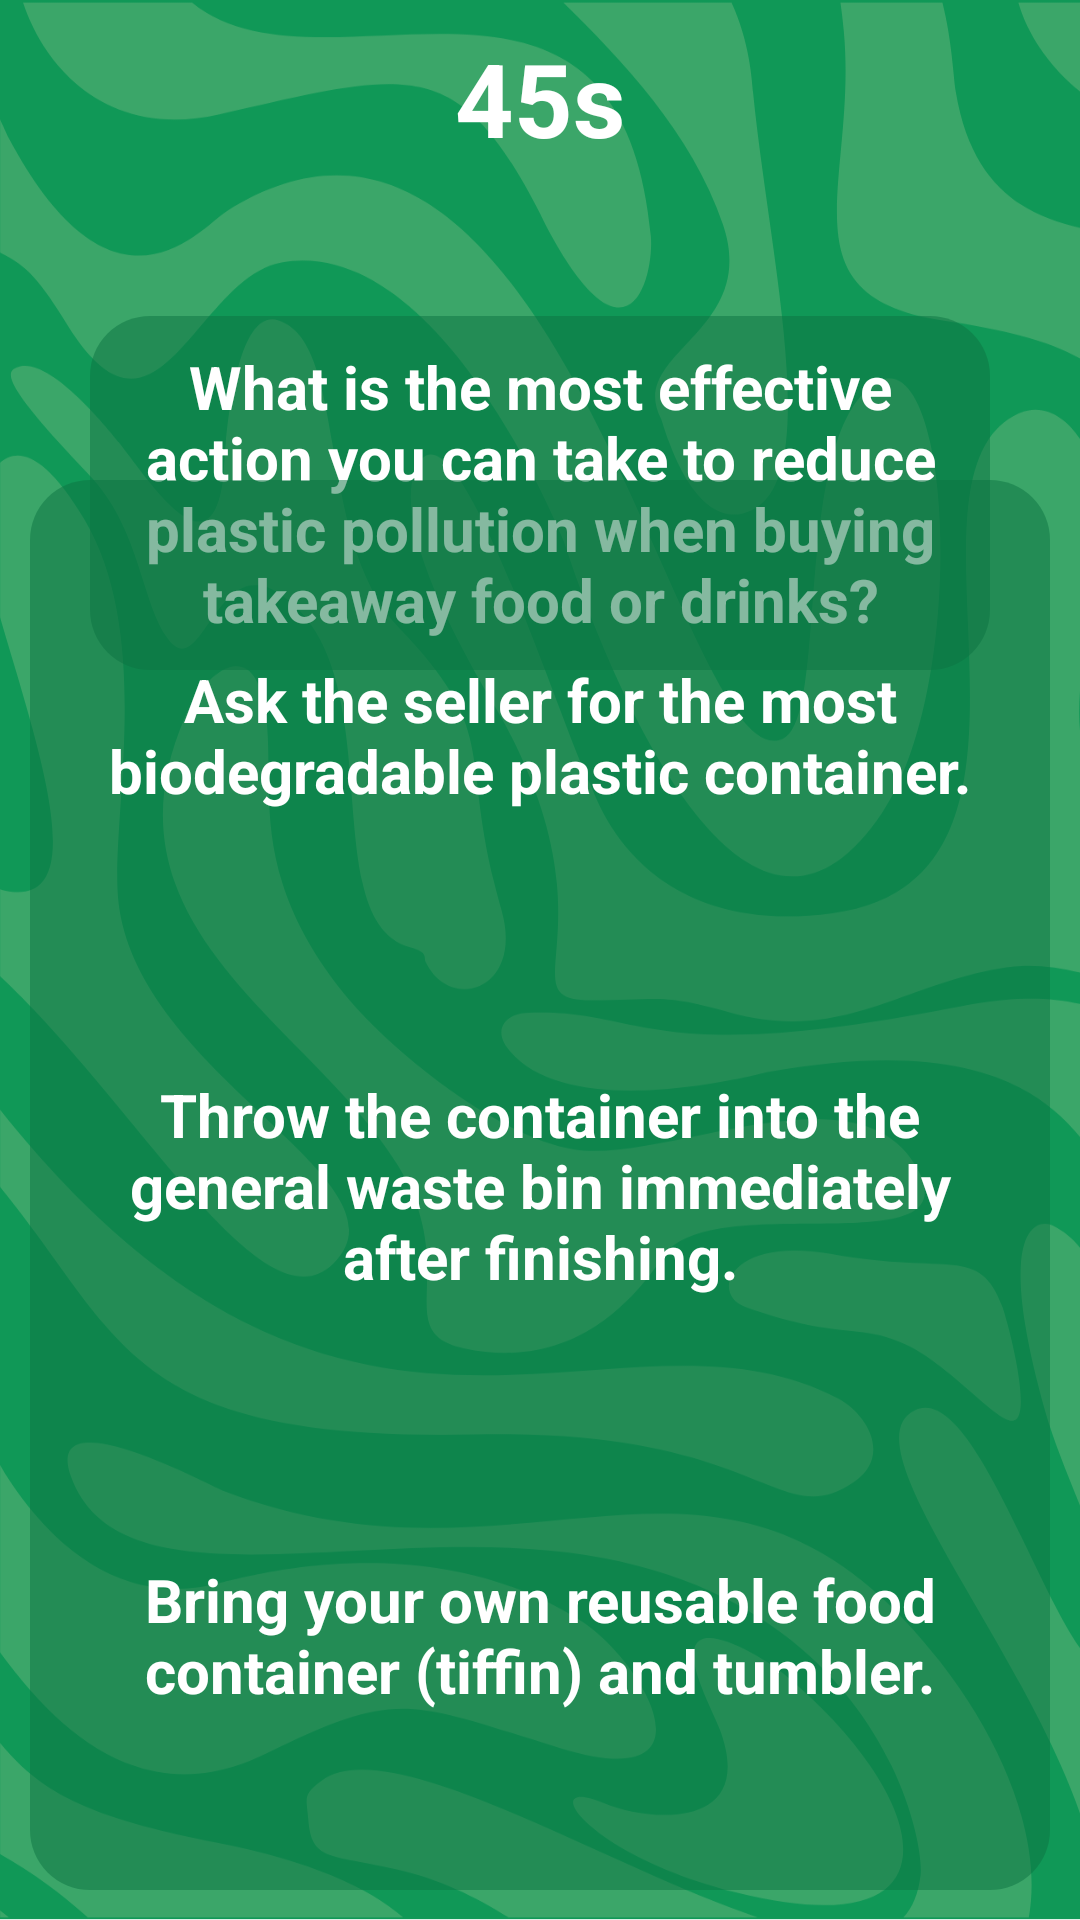

Produce the Android XML layout that renders to this screen, including the resource entries it uses.
<!-- AndroidManifest.xml: application theme Theme.MADMini_Project1 -->
<!-- res/layout/fragment_module3__quiz2.xml -->
<?xml version="1.0" encoding="utf-8"?>
<androidx.constraintlayout.widget.ConstraintLayout xmlns:android="http://schemas.android.com/apk/res/android"
    xmlns:app="http://schemas.android.com/apk/res-auto"
    xmlns:tools="http://schemas.android.com/tools"
    android:layout_width="match_parent"
    android:layout_height="match_parent"
    android:background="@drawable/green_bg"
    android:padding="10dp"
    tools:context=".Module3_Quiz2">

    <TextView
        android:id="@+id/tvTime8"
        android:layout_width="wrap_content"
        android:layout_height="wrap_content"
        android:text="45s"
        android:textColor="@color/white"
        android:textSize="34sp"
        android:textStyle="bold"
        app:layout_constraintEnd_toEndOf="parent"
        app:layout_constraintStart_toStartOf="parent"
        app:layout_constraintTop_toTopOf="parent" />

    <TextView
        android:id="@+id/textView40"
        android:layout_width="300dp"
        android:layout_height="wrap_content"
        android:background="@drawable/quiz_bg_green"
        android:padding="10dp"
        android:text="What is the most effective action you can take to reduce plastic pollution when buying takeaway food or drinks?"
        android:textAlignment="center"
        android:textColor="@color/white"
        android:textSize="20dp"
        android:textStyle="bold"
        android:layout_marginTop="50dp"
        app:layout_constraintEnd_toEndOf="parent"
        app:layout_constraintStart_toStartOf="parent"
        app:layout_constraintTop_toBottomOf="@+id/tvTime8" />

    <androidx.constraintlayout.widget.ConstraintLayout
        android:layout_width="match_parent"
        android:layout_height="wrap_content"
        android:background="@drawable/quiz_bg_green"
        android:padding="10dp"
        app:layout_constraintBottom_toBottomOf="parent">

        <androidx.constraintlayout.widget.ConstraintLayout
            android:id="@+id/ans1"
            android:layout_width="match_parent"
            android:layout_height="wrap_content"

            app:layout_constraintEnd_toEndOf="parent"
            app:layout_constraintStart_toStartOf="parent"
            app:layout_constraintTop_toTopOf="parent">

            <ImageView
                android:id="@+id/ivAns1"
                android:layout_width="match_parent"
                android:layout_height="130dp"
                android:layout_margin="10dp"
                android:layout_marginStart="10dp"
                android:layout_marginEnd="11dp"
                android:clickable="true"
                android:focusable="true"
                android:src="@drawable/quiz_ans_bg_green"
                app:layout_constraintBottom_toBottomOf="parent"
                app:layout_constraintEnd_toEndOf="parent"
                app:layout_constraintStart_toStartOf="parent"
                app:layout_constraintTop_toTopOf="parent" />

            <TextView
                android:id="@+id/textView27"
                android:layout_width="300dp"
                android:layout_height="wrap_content"
                android:text="Ask the seller for the most biodegradable plastic container."
                android:textAlignment="center"
                android:textColor="@color/white"
                android:textSize="20dp"
                android:textStyle="bold"
                app:layout_constraintBottom_toBottomOf="parent"
                app:layout_constraintEnd_toEndOf="parent"
                app:layout_constraintStart_toStartOf="parent"
                app:layout_constraintTop_toTopOf="parent" />
        </androidx.constraintlayout.widget.ConstraintLayout>

        <androidx.constraintlayout.widget.ConstraintLayout
            android:id="@+id/ans2"
            android:layout_width="match_parent"
            android:layout_height="wrap_content"
            app:layout_constraintEnd_toEndOf="@+id/ans1"
            app:layout_constraintStart_toStartOf="@+id/ans1"
            app:layout_constraintTop_toBottomOf="@+id/ans1">

            <ImageView
                android:id="@+id/ivAns2"
                android:layout_width="match_parent"
                android:layout_height="130dp"
                android:layout_margin="10dp"
                android:layout_marginStart="10dp"
                android:layout_marginEnd="11dp"
                android:clickable="true"
                android:focusable="true"
                android:src="@drawable/quiz_ans_bg_green"
                app:layout_constraintBottom_toBottomOf="parent"
                app:layout_constraintEnd_toEndOf="parent"
                app:layout_constraintStart_toStartOf="parent"
                app:layout_constraintTop_toTopOf="parent" />

            <TextView
                android:id="@+id/textView30"
                android:layout_width="300dp"
                android:layout_height="wrap_content"
                android:text="Throw the container into the general waste bin immediately after finishing."
                android:textAlignment="center"
                android:textColor="@color/white"
                android:textSize="20dp"
                android:textStyle="bold"
                app:layout_constraintBottom_toBottomOf="parent"
                app:layout_constraintEnd_toEndOf="parent"
                app:layout_constraintStart_toStartOf="parent"
                app:layout_constraintTop_toTopOf="parent" />
        </androidx.constraintlayout.widget.ConstraintLayout>

        <androidx.constraintlayout.widget.ConstraintLayout
            android:id="@+id/ans3"
            android:layout_width="match_parent"
            android:layout_height="wrap_content"
            app:layout_constraintEnd_toEndOf="@+id/ans2"
            app:layout_constraintStart_toStartOf="@+id/ans2"
            app:layout_constraintTop_toBottomOf="@+id/ans2">

            <ImageView
                android:id="@+id/ivAns3"
                android:layout_width="match_parent"
                android:layout_height="130dp"
                android:layout_margin="10dp"
                android:layout_marginStart="10dp"
                android:layout_marginEnd="11dp"
                android:clickable="true"
                android:focusable="true"
                android:src="@drawable/quiz_ans_bg_green"
                app:layout_constraintBottom_toBottomOf="parent"
                app:layout_constraintEnd_toEndOf="parent"
                app:layout_constraintStart_toStartOf="parent"
                app:layout_constraintTop_toTopOf="parent" />

            <TextView
                android:id="@+id/textView31"
                android:layout_width="300dp"
                android:layout_height="wrap_content"
                android:text="Bring your own reusable food container (tiffin) and tumbler."
                android:textAlignment="center"
                android:textColor="@color/white"
                android:textSize="20dp"
                android:textStyle="bold"
                app:layout_constraintBottom_toBottomOf="parent"
                app:layout_constraintEnd_toEndOf="parent"
                app:layout_constraintStart_toStartOf="parent"
                app:layout_constraintTop_toTopOf="parent" />
        </androidx.constraintlayout.widget.ConstraintLayout>
    </androidx.constraintlayout.widget.ConstraintLayout>
</androidx.constraintlayout.widget.ConstraintLayout>
<!-- resources referenced by this layout -->
<resources>
  <color name="white">#FFFFFFFF</color>
  <!-- drawable green_bg: png bitmap (drawable, 117384 bytes) -->
  <!-- drawable quiz_bg_green (drawable) -->
  <?xml version="1.0" encoding="utf-8"?>
  <shape xmlns:android="http://schemas.android.com/apk/res/android">
      <solid android:color="@color/darkGreen50"/>
      <corners android:radius="20dp"/>
  </shape>
  <style name="Theme.MADMini_Project1" parent="Base.Theme.MADMini_Project1" />
  <color name="darkGreen50">#800c7443</color>
  <style name="Base.Theme.MADMini_Project1" parent="Theme.Material3.DayNight.NoActionBar">
          
          
      </style>
</resources>
